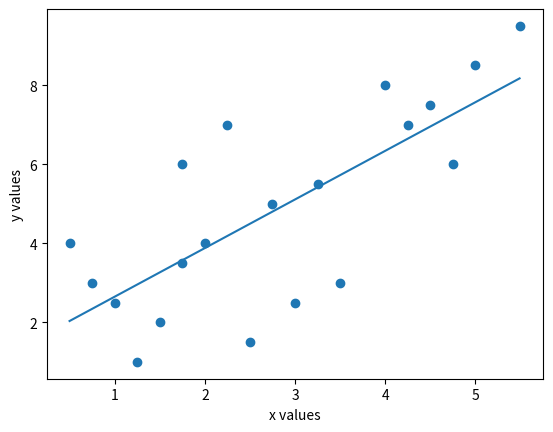

Write Python code to recreate this figure.
import numpy as np
import matplotlib.pyplot as plt
import math

def estimareFunctie(x,b0,b1):
    # y = b0 + b1*x
    return x *b1 + b0

def calculEroare(nr_ore_studiu,nota_obtinuta,b0,b1):
    return round(sum(list(map(lambda x,y: math.pow(y-(b0+b1*x),2),nr_ore_studiu,nota_obtinuta)))/2,2)

def gradientDescendent(nr_ore_studiu,nota_obtinuta):
    bb0 = 2
    bb1 = 3

    delta = 0.03
    alfa = 0.04

    for i in range(20):
        SSE = calculEroare(nr_ore_studiu, nota_obtinuta, bb0, bb1)
        print("SSE: " + str(SSE))

        derivata1 = sum(list(map(lambda x, y: -(y - (bb0 + bb1 * x)), nr_ore_studiu, nota_obtinuta)))
        derivata2 = sum(list(map(lambda x, y: -(y - (bb0 + bb1 * x)) * x, nr_ore_studiu, nota_obtinuta)))

        print("derivata1: " + str(derivata1))
        print("derivata2 " + str(derivata2))
        #
        # aprox_der1 = round((SSE * (bb0 + delta) - SSE * bb0) / delta, 2)
        # aprox_der2 = round((SSE * (bb1 + delta) - SSE * bb1) / delta, 2)

        bb0 = bb0 - alfa * derivata1
        bb1 = bb1 - alfa * derivata2

        print("b0:" + str(bb0))
        print("b1: " + str(bb1))

        SSE_nou = calculEroare(nr_ore_studiu, nota_obtinuta, bb0, bb1)
        print("SSEnou: " + str(SSE_nou))





nr_ore_studiu = [0.5, 0.75, 1, 1.25, 1.5, 1.75, 1.75, 2, 2.25, 2.5, 2.75, 3, 3.25 ,3.5 ,4, 4.25 ,4.5 ,4.75 ,5 ,5.5] #variabila independenta
nota_obtinuta = [4 ,3, 2.5, 1, 2, 3.5, 6, 4, 7, 1.5, 5, 2.5, 5.5, 3, 8, 7, 7.5, 6, 8.5, 9.5] #variabila dependenta
N = len(nota_obtinuta)
media_independ = round(sum(nr_ore_studiu)/N,2)
media_depend = round(sum(nota_obtinuta)/N,2)
print(media_independ)
print(media_depend)

x = np.array([0.5, 0.75, 1, 1.25, 1.5, 1.75, 1.75, 2, 2.25, 2.5, 2.75, 3, 3.25 ,3.5 ,4, 4.25 ,4.5 ,4.75 ,5 ,5.5])
y = np.array([4 ,3, 2.5, 1, 2, 3.5, 6, 4, 7, 1.5, 5, 2.5, 5.5, 3, 8, 7, 7.5, 6, 8.5, 9.5])


DifX = list(map(lambda x: round(x - media_independ,2), nr_ore_studiu))
print(DifX)

DifY = list(map(lambda x: round(x - media_depend,2), nota_obtinuta))
print(DifY)

MulXY = list(map(lambda x,y: round(x*y,2),DifY,DifX))
print(MulXY)

MulXX = list(map(lambda x: round(x*x,2),DifX))
print(MulXX)

b1 = round(sum(MulXY)/(sum(MulXX)),2)
print("b1: " + str(b1))

b0 = round(media_depend - b1*media_independ,2)
print("b0: "+ str(b0))


sol_analitica = list(map(lambda x:round(estimareFunctie(x,b0,b1),2),nr_ore_studiu))
print("solutia:" + str(sol_analitica))

mse_calc = list(map(lambda x,y:(x-y)*(x-y),nota_obtinuta,sol_analitica))
MSE = round(sum(mse_calc)/N,2)
print("MSE: " + str(MSE))

gradientDescendent(nr_ore_studiu,nota_obtinuta)


plt.scatter(x, y)
xplot = np.arange(min(x), max(x), 0.01)
plt.plot(xplot, estimareFunctie(xplot,b0,b1))
plt.xlabel('x values')
plt.ylabel('y values')
plt.show()
